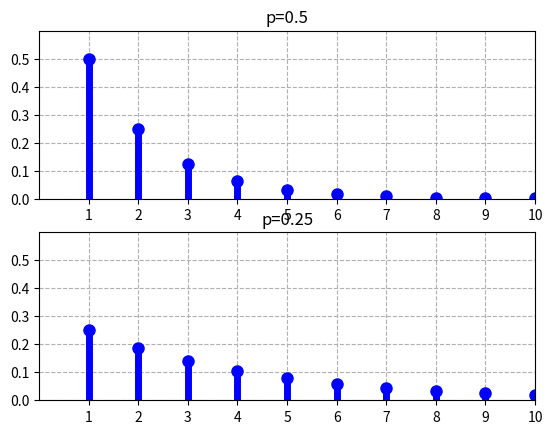

Reproduce this figure in Python.
from scipy.stats import geom
import matplotlib.pyplot as plt

fig, ax = plt.subplots(2, 1)
params = [0.5, 0.25]
x = range(1, 11)

for i in range(len(params)):
    geom_rv = geom(p=params[i])
    ax[i].set_title('p={}'.format(params[i]))
    # 先画点再画线
    ax[i].plot(x, geom_rv.pmf(x), 'bo', ms=8)
    ax[i].vlines(x, 0, geom_rv.pmf(x), colors='b', lw=5)
    ax[i].set_xlim(0, 10)
    ax[i].set_ylim(0, 0.6)
    ax[i].set_xticks(x)
    ax[i].set_yticks([0, 0.1, 0.2, 0.3, 0.4, 0.5])
    ax[i].grid(ls='--')

plt.show()
